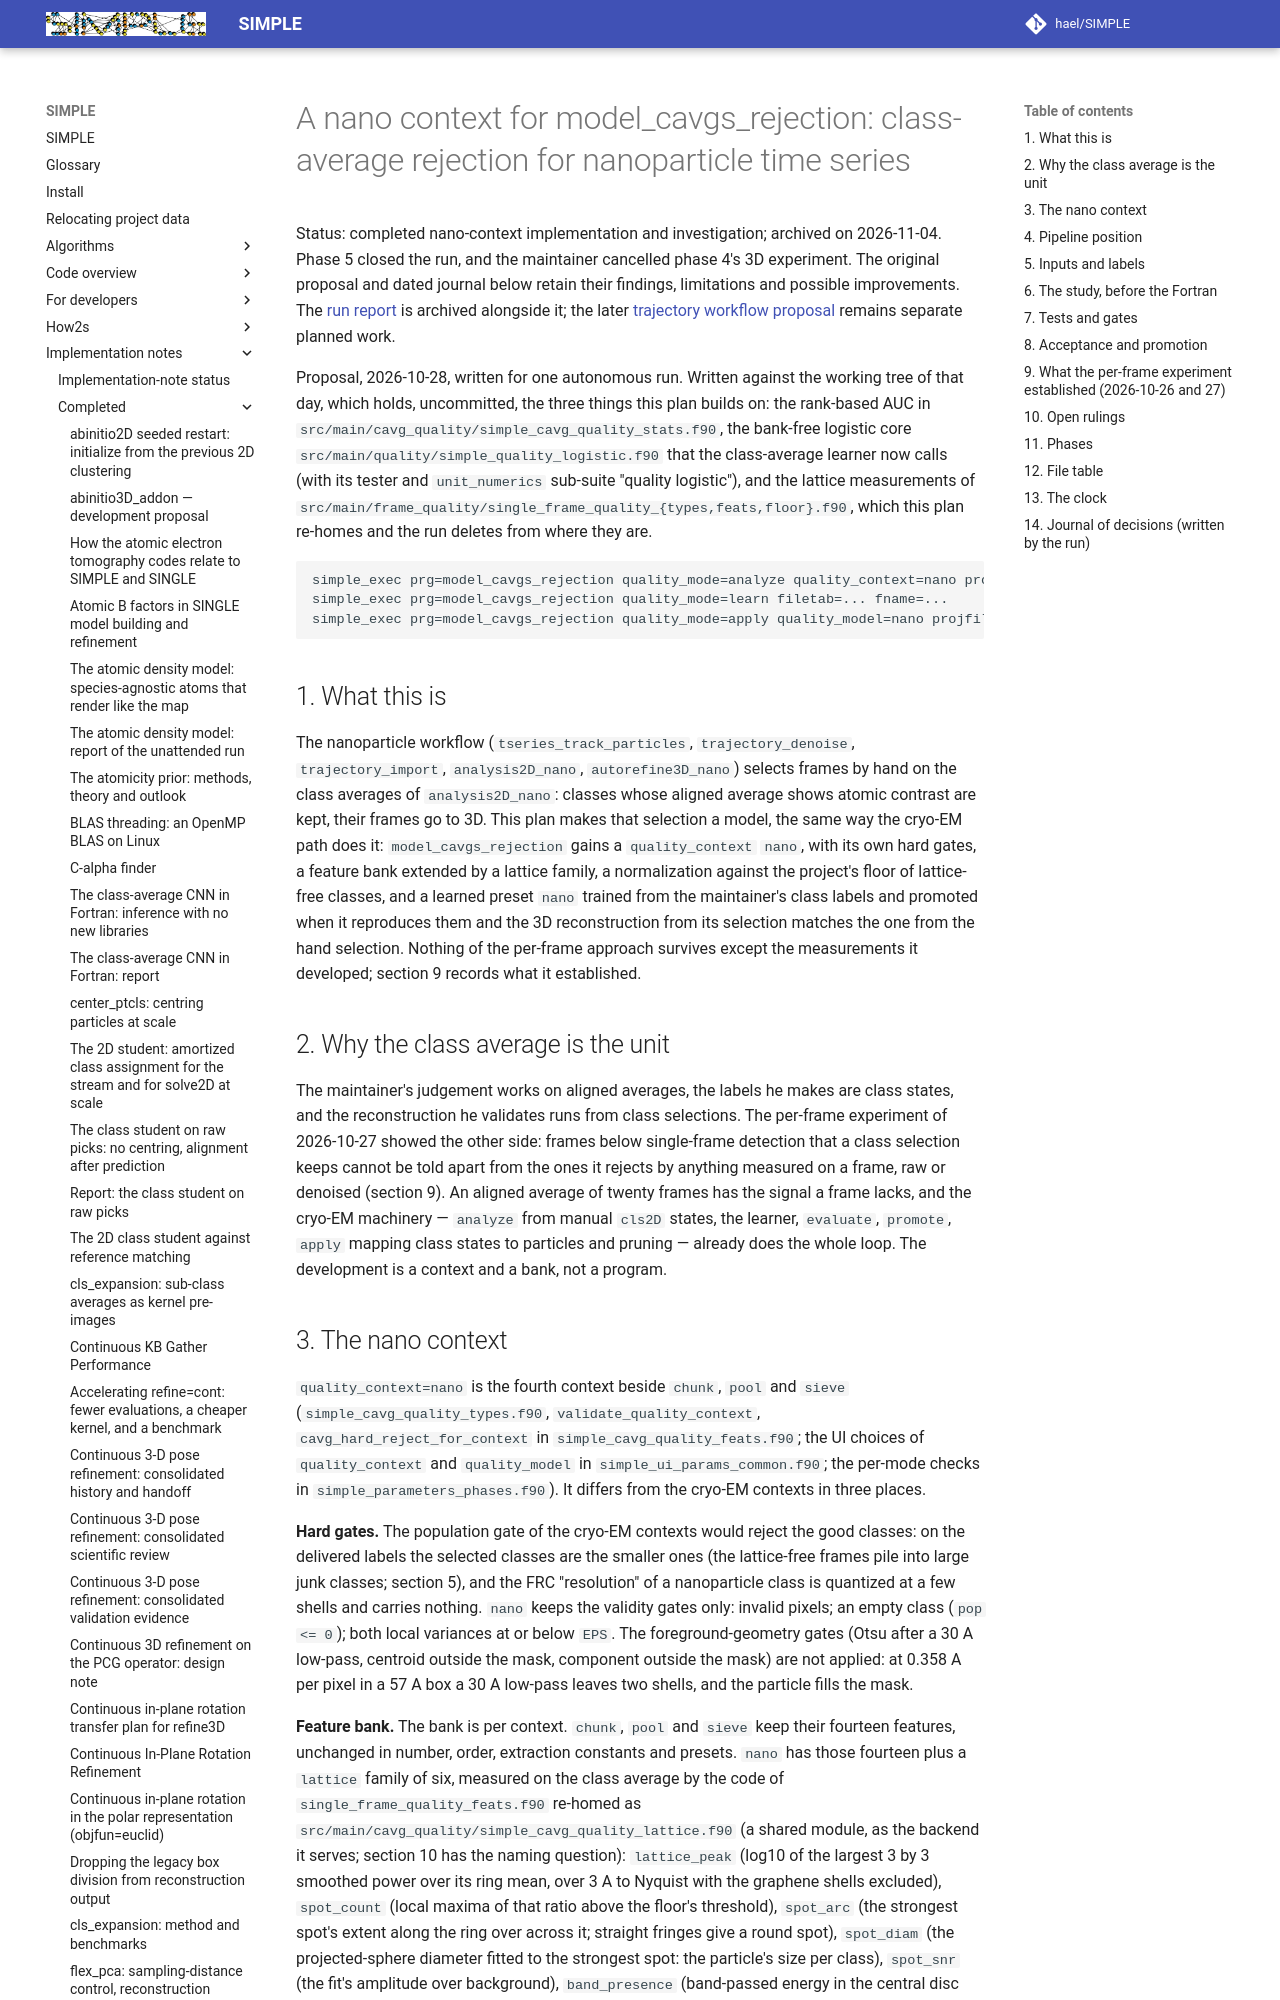

repository: hael/SIMPLE · page: implementation_notes/completed/nano_cavgs_rejection.html · generator: mkdocs

# A nano context for model_cavgs_rejection: class-average rejection for nanoparticle time series

Status: completed nano-context implementation and investigation; archived on
2026-11-04. Phase 5 closed the run, and the maintainer cancelled phase 4's 3D
experiment. The original proposal and dated journal below retain their findings,
limitations and possible improvements. The [run report](nano_cavgs_rejection_report.md)
is archived alongside it; the later [trajectory workflow proposal](../planned/trajectory_cavgs_rejection.md)
remains separate planned work.

Proposal, 2026-10-28, written for one autonomous run. Written against the working tree of that day, which
holds, uncommitted, the three things this plan builds on: the rank-based AUC in
`src/main/cavg_quality/simple_cavg_quality_stats.f90`, the bank-free logistic core
`src/main/quality/simple_quality_logistic.f90` that the class-average learner now calls (with its tester and
`unit_numerics` sub-suite "quality logistic"), and the lattice measurements of
`src/main/frame_quality/single_frame_quality_{types,feats,floor}.f90`, which this plan re-homes and the run
deletes from where they are.

    simple_exec prg=model_cavgs_rejection quality_mode=analyze quality_context=nano projfile=... mskdiam=...
    simple_exec prg=model_cavgs_rejection quality_mode=learn filetab=... fname=...
    simple_exec prg=model_cavgs_rejection quality_mode=apply quality_model=nano projfile=... mskdiam=... prune=yes

## 1. What this is

The nanoparticle workflow (`tseries_track_particles`, `trajectory_denoise`, `trajectory_import`,
`analysis2D_nano`, `autorefine3D_nano`) selects frames by hand on the class averages of `analysis2D_nano`:
classes whose aligned average shows atomic contrast are kept, their frames go to 3D. This plan makes that
selection a model, the same way the cryo-EM path does it: `model_cavgs_rejection` gains a `quality_context`
`nano`, with its own hard gates, a feature bank extended by a lattice family, a normalization against the
project's floor of lattice-free classes, and a learned preset `nano` trained from the maintainer's class
labels and promoted when it reproduces them and the 3D reconstruction from its selection matches the one
from the hand selection. Nothing of the per-frame approach survives except the measurements it developed;
section 9 records what it established.

## 2. Why the class average is the unit

The maintainer's judgement works on aligned averages, the labels he makes are class states, and the
reconstruction he validates runs from class selections. The per-frame experiment of 2026-10-27 showed the
other side: frames below single-frame detection that a class selection keeps cannot be told apart from the
ones it rejects by anything measured on a frame, raw or denoised (section 9). An aligned average of twenty
frames has the signal a frame lacks, and the cryo-EM machinery — `analyze` from manual `cls2D` states, the
learner, `evaluate`, `promote`, `apply` mapping class states to particles and pruning — already does the whole
loop. The development is a context and a bank, not a program.
